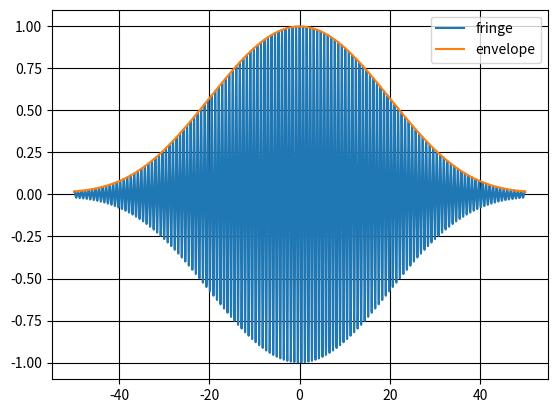
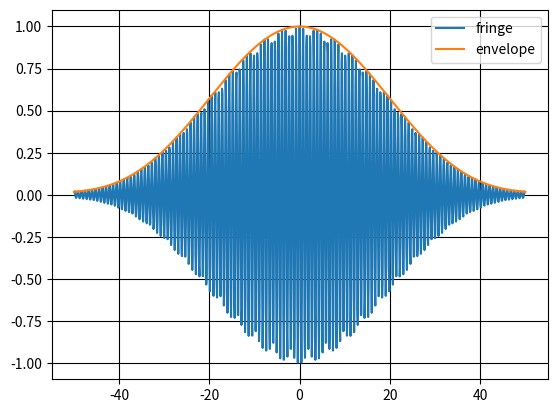
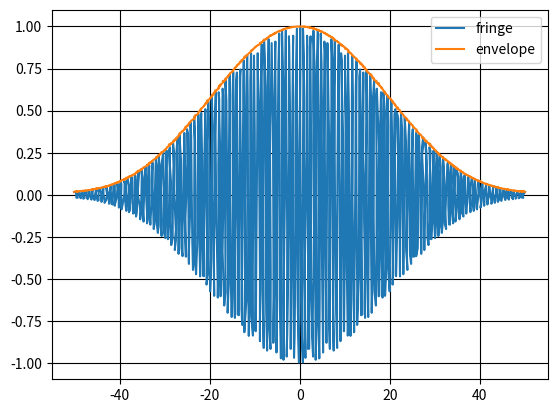

Here is the Python script that generated these plots, in order:
# -*- coding: utf-8 -*-
"""
Name:
    simulator.py
Purpose:
    白色干渉のシミュレーター
Specification:
    
Environment:
    Python 3.5.1
    
"""

import numpy as np
import pandas as pd
from pylab import *
from scipy import signal
from scipy.stats import norm
import numpy as np
from scipy import signal
from scipy import fftpack
from scipy import interpolate
import matplotlib.pyplot as plt
import sys
from scipy.optimize import curve_fit
import math

class Envelope(object):
    def __init__(self, x, y, ep0):
        self.__x = x
        self.__y = y
        self.__envelope = []
        self.__peak = 0
        self.make_envelope(ep0)

    @staticmethod
    def search_neighbourhood(point, points, position='n'):
        """ある点(point)から最も近い点群(points)中の点の番号を返す"""
        if position == 'n':  # 最も近い点
            list = []
            for i in range(len(points)):
                l = abs(points[i] - point)
                list.append(l)
            return np.argmin(list)
        elif position == 'r':  # 最も近い右側の点
            if points[np.searchsorted(points, point)] >= point:
                return np.searchsorted(points, point)
            else:
                return np.searchsorted(points, point) + 1
        elif position == 'l':  # 最も近い左側の点
            if points[np.searchsorted(points, point)] <= point:
                return np.searchsorted(points, point)
            else:
                return np.searchsorted(points, point) - 1
        else:
            print('error')
            sys.exit()

    def make_envelope(self, ep0, f_rate=0.5):
        """
        包絡線ピークのインデックスを求める(二乗＋ローパスにより包絡線を求める）
        緊急作業につき，今後’絶対’修正する
        """
        # フィッティングする関数
        def gaussian(xx, a, b, c):
            yy = a * np.exp(-((xx - b) ** 2) / (2 * c * c))
            return yy

        #   フィッティング範囲を決定
        # fit_range = 1
        for i in range(ep0, len(self.__y)):
            if self.__y[i] < f_rate * self.__y[ep0]:
                fit_range = i - ep0
                break
        xx = self.__x[ (ep0-fit_range) : (ep0+fit_range) ]
        yy = self.__y[ (ep0-fit_range) : (ep0+fit_range) ]

        #   フィッティング
        initial = [self.__x[ep0], self.__y[ep0], fit_range]
        coef, pconv = curve_fit(gaussian, xx, yy)
        # coef, pconv = curve_fit(gaussian, xx, yy, p0=initial)

        #   フィッティング結果から頂点のx座標と包絡線を保存
        self.__peak = (coef[1], gaussian(coef[1], *coef))
        self.__envelope = [gaussian(i, coef[0], coef[1], coef[2]) for i in xx]
        self.__x = xx

    def show(self, ax=None):
        if ax:
            ax.plot(self.__x, self.__envelope)
            ax.plot(self.__peak[0], self.__peak[1], 'o')
            print("ep: " + str(round(self.__peak[0], 3)) + "um")
        return

class Light(object):
    """
    パラメータ
    ------------
    wl_c : (val) 中心波長[um]
    wl_bw : (val) 波長のバンド幅[um]
    wl_step : (val) 波長のステップ幅[um]

    属性
    ------------
    scale_ : (array) 走査鏡の変位[um]
    fringe_ : (array) 干渉縞[um]
    envelope_ : (array) 包絡線[um]

    """

    def __init__(self, wl_c, wl_bw, wl_step=1 / 1000):
        self.wl_c = wl_c
        self.wl_bw = wl_bw
        self.wl_step = wl_step
        self.wl_list_ = np.arange(wl_c - wl_bw / 2 * 2, (wl_c + wl_step) + wl_bw / 2 * 2, wl_step)  # 波長のリスト
        self.__scale = None
        self.__fringe = None
        self.__covering = None
        self.__EPs = []


    @staticmethod
    def ref_index_air(wl):
        n = -8e-10 * wl + 1.0003
        return n

    @staticmethod
    def ref_index_BK7(wl):
        B1 = 1.03961212E+00
        B2 = 2.31792344E-01
        B3 = 1.01046945E+00
        C1 = 6.00069867E-03
        C2 = 2.00179144E-02
        C3 = 1.03560653E+02
        n = np.sqrt(
            1 + B1 * (wl * wl) / (wl * wl - C1) + B2 * (wl * wl) / (wl * wl - C2) + B3 * (wl * wl) / (wl * wl - C3))
        return n

    @staticmethod
    def phase_shift(wl, material):
        params = {}
        params['Ag'] = (1.2104, -1.3392, 6.8276, 0.1761)
        params['Fe'] = (0.5294, -2.7947, 2.7647, 1.3724)
        params['Al'] = (1.3394, -0.6279, 11.297, -1.5539)
        params['Au'] = (0.6118, -0.3893, 6.4455, -0.1919)

        param = params[material]
        n = param[0] * wl + param[1]
        k = param[2] * wl + param[3]
        phi = np.arctan(-2 * k / (n * n + k * k - 1))
        return phi

    def I_gauss(self, wl):
        sigama2 = (self.wl_bw ** 2) / (8 * np.log(2))
        f = np.exp(-((wl - self.wl_c) ** 2) / (2 * sigama2)) / (np.power(2 * np.pi * sigama2, 0.5))
        return f

    def make_scale(self, scan_len, scan_step):
        self.__scale = np.arange(-scan_len / 2, scan_len / 2 + scan_step, scan_step)

    def make_scale_noised(self, jitter, grad):
        self.__scale = jitter * randn(len(self.__scale)) + (1 + grad) * self.__scale

    def make_fringe_noised(self, noise, drift):
        a0 = noise * randn(len(self.__scale))
        a1 = drift / max(self.__scale) * self.__scale
        self.__fringe = self.__fringe + a0 + a1

    def make_fringe(self, l_ref=3000 * 1000, l_bs=0, offset=0, material='BK7'):
        """スケールと干渉縞を作成"""
        fringe_list = []
        for wl in self.wl_list_:
            """あるwlでの干渉縞を作成"""
            print("making fringe")

            k_i = 2 * np.pi / wl
            intensity = self.I_gauss(wl)

            phi_x = k_i * self.__scale * 2
            if material == 'BK7':
                phi_r = np.pi
            else:
                phi_r = self.phase_shift(wl, material)  # 反射での位相シフト(ガラス以外)
            phi_bs = k_i * (self.ref_index_BK7(wl) - self.ref_index_BK7(wl_c)) * l_bs * 2
            phi_offset = k_i * offset * 2
            phi = list(map(lambda x: x - phi_r - phi_bs - phi_offset + np.pi, phi_x))
            fringe = intensity * np.cos(phi)
            fringe_list.append(fringe)

        print("done")
        fringes = np.array(fringe_list)
        fringe_total = np.sum(fringes, axis=0)  # それぞれの波長での干渉縞を重ね合わせ
        self.__fringe = fringe_total / max(fringe_total)

    def peak_detect(self, threshold = 0.5):
        #   包絡線極大値のインデックスのリストを求める
        self.__covering = abs(signal.hilbert(self.__fringe))
        relmaxs = signal.argrelmax(self.__covering)[0]
        #   閾値を越えた極大値のみ処理
        for relmax in relmaxs:
            if self.__covering[relmax] < threshold:
                continue
            else:
                print(relmax)
                ep = Envelope(self.__scale, self.__covering, relmax)
                self.__EPs.append(ep)


    def down_sample(self, step):
        self.__scale = self.__scale[::step]
        self.__fringe = self.__fringe[::step]

    def show(self, ax = None):
        if ax:
            ax.plot(self.__scale, self.__fringe)
            ax.plot(self.__scale, self.__covering)
            ax.grid(which='major', color='black', linestyle='-')
            # for ep in self.__EPs:
                # ep.show(ax)
            ax.legend(["fringe", "envelope", "fitting"])

            # ax.scatter(self.__scale[::20], self.__fringe[::20], c = 'red')
        # """EPとFPを検出"""
        # self.__ep = argmax(self.envelope_)
        # fps = signal.argrelmax(self.__fringe)[0]  # 干渉縞の極大値のリスト
        # self.fp_ = fps[self.search_neighbourhood(argmax(self.envelope_), fps)]
        # print("ep: " + str(round(self.__scale[self.ep_], 3)) + "um",
        #       "fp: " + str(round(self.__scale[self.fp_], 3)) + "um")


if __name__ == '__main__':
    import copy

    def write_list(result, c_name, file='result.csv'):
        """結果をCSVファイルに書き込み"""
        df = pd.DataFrame(result)
        df.columns = c_name
        df.to_csv(file)


    wl_c = 1560 / 1000  # 中心波長[um]
    wl_bw = 25 / 1000  # バンド幅(FWHM)[um]
    scan_len = 100  # スキャン長さ[um]
    scan_step = 1 / 1000
    l_bs = 0  # BSの長さ[um]
    offset = 0

    # 基準干渉縞作成
    light = Light(wl_c, wl_bw, wl_step=1 / 1000)
    light.make_scale(scan_len, scan_step)
    light.make_scale_noised(0.000/1000, 0/1000)
    light.make_fringe(l_bs=l_bs, offset=offset, material='BK7')
    light.make_fringe_noised(0.000/1000, 0)

    # 干渉縞複製・計算
    light2 = copy.deepcopy(light)
    light2.down_sample(100)
    light3 = copy.deepcopy(light)
    light3.make_scale_noised(100/1000, 0/1000)
    # light3.make_fringe(l_bs=l_bs, offset=offset, material='BK7')
    light3.down_sample(100)

    light.peak_detect()
    light2.peak_detect()
    light3.peak_detect()

    # 表示
    fig1 = plt.figure()
    ax1 = fig1.add_subplot(111)
    fig2 = plt.figure()
    ax2 = fig2.add_subplot(111)
    fig3 = plt.figure()
    ax3 = fig3.add_subplot(111)
    light.show(ax1)
    light2.show(ax2)
    light3.show(ax3)

    plt.show()

#    write_list([[x, y] for x, y in zip(light.scale_, light.fringe_)], ['position', 'intensity'])



    """L_bsを変更しながら計算"""
    """
    peaks = []
    for i in range(100):
        l_bs = i * 10
        light.make_fringe(l_bs=l_bs)
        light.peak_detect()
        peak = [round(light.scale_[light.ep_], 3), round(light.scale_[light.fp_], 3)]
        peaks.append(peak)
    write_list(peaks)
    """
